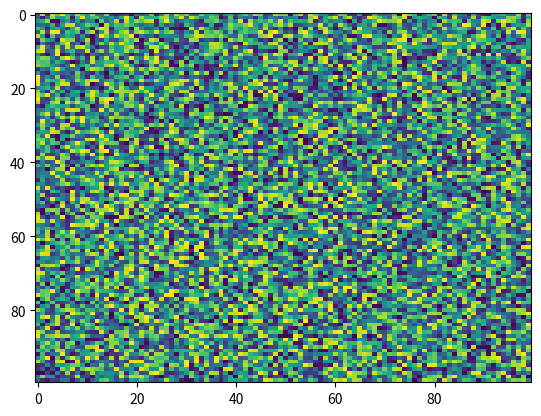

Write the Python code that produced this figure.
import matplotlib.pyplot as plt
import numpy as np
X = np.random.rand(100, 100)
plt.imshow(alpha=None, norm=None, filterrad=4.0, interpolation='nearest', X=X, vmin=None, cmap='viridis', aspect='auto')
